Run: headless pygame with SDL's dummy video driver; simulated clock (each Clock.tick advances the game by its frame time, no real sleeping); random seed 0; keys injected as events and as key.get_pressed() state; mouse plan: one left click at the window centre at the start of phase 2, then a move to the lower-right quarter at the start of phase 3.
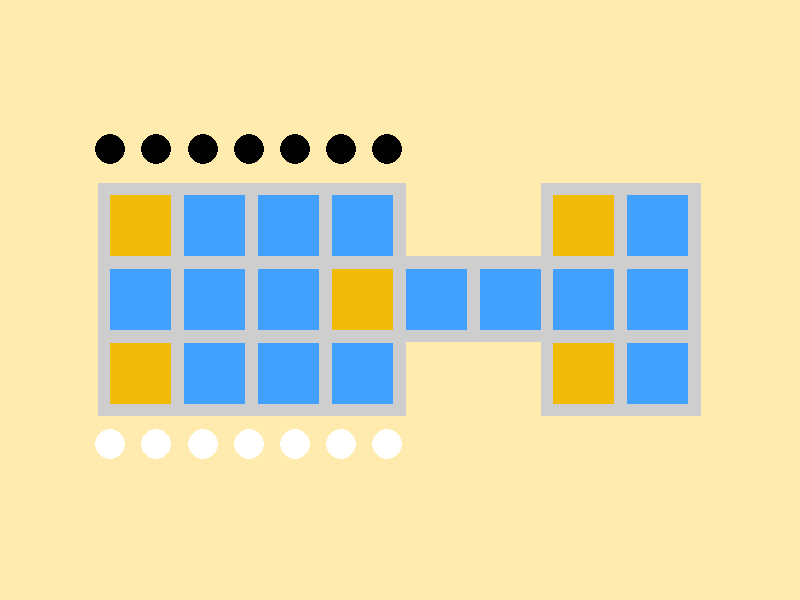
Frame 1 of 4 · flips 1–60 · no input
Frame 2 of 4 · flips 61–180 · clicked the window centre · tapped SPACE, RETURN · held RIGHT (→), D · screen unchanged from frame 1, image omitted
Frame 3 of 4 · flips 181–300 · moved the mouse to the lower-right quarter · held DOWN (↓), S · screen unchanged from frame 2, image omitted
Frame 4 of 4 · flips 301–420 · held LEFT (←), A, UP (↑), W · screen unchanged from frame 3, image omitted

The pygame program that drew these frames:

import pygame, time
from pygame.locals import *

# Define the colors
RED = (255, 0, 0)
BLUE = (0, 0, 255)
SAFE_TILE = (242, 187, 9)       # Orange
UNSAFE_TILE = (66, 160, 255)    # Blue
BORDERCOLOR = (206, 206, 206)   # Light gray
BGCOLOR = (255, 235, 173)       # Pale yellow
P0COLOR = (0, 0, 0)             # White
P1COLOR = (255, 255, 255)       # Black

# Define the max FPS
MAXFPS = 60

# Define the game window size
WINWIDTH = 800
WINHEIGHT = 600

# Compute the size, spacing and positions of the tiles
TILESIZE = min(WINWIDTH/13, WINHEIGHT/8)
TILESPACING = TILESIZE / 5
XOFFSET = (WINWIDTH - (8 * TILESIZE + 7 * TILESPACING)) / 2
YOFFSET = (WINHEIGHT - (3 * TILESIZE + 2 * TILESPACING)) / 2

# Compute the size of the player pieces
PIECESIZE = 0.5 * TILESIZE

class Tile(pygame.Rect):
    def __init__(self, x, y, size, is_safe):
        pygame.Rect.__init__(self, x, y, size, size)
        if is_safe:
            self.color = SAFE_TILE
            self.default_color = SAFE_TILE
        else:
            self.color = UNSAFE_TILE
            self.default_color = UNSAFE_TILE
        self.is_safe = is_safe

    def safe(self):
        return self.is_safe
        
    def get_color(self):
        return self.color

    def set_color(self, color):
        self.color = color

    def reset_color(self):
        self.color = self.default_color

class Border(pygame.Rect):
    def __init__(self, x, y, size):
        pygame.Rect.__init__(self, x, y, size, size)
        self.color = BORDERCOLOR
        self.default_color = BORDERCOLOR
        
    def get_color(self):
        return self.color

    def set_color(self, color):
        self.color = color
    
    def reset_color(self):
        self.color = self.default_color

class Piece(pygame.Rect):
    def __init__(self, x, y, size, player):
        pygame.Rect.__init__(self, x, y, size, size)
        self.start_x = x
        self.start_y = y
        self.radius = int(size / 2)
        if player == 0:
            self.color = P0COLOR
        else:
            self.color = P1COLOR
        self.player = player
        self.safe = False
        self.on_board = False
        self.finished = False
    
    def get_player(self):
        return self.player
    
    def get_color(self):
        return self.color

    def is_safe(self):
        return self.safe
    
    def on_board(self):
        return self.on_board

    def is_finished(self):
        return self.finished

    def reset_pos(self):
        pygame.Rect.left = self.start_x
        pygame.Rect.top = self.start_y

class Player:
    def __init__(self, player):
        self.player = player
        self.pieces = []
        for col in range(7):
            x_pos = XOFFSET + (col * (1.5 * PIECESIZE))
            if self.player == 0:
                y_pos = YOFFSET - 1.5 * PIECESIZE
            else:
                y_pos = YOFFSET + 3 * TILESIZE + 4 * TILESPACING + 0.5 * PIECESIZE
            new_piece = Piece(x_pos, y_pos, PIECESIZE, self.player)
            self.pieces.append(new_piece)
    
    def get_player(self):
        return self.player

    def get_pieces(self):
        return self.pieces

    def get_safe_pieces(self):
        return [piece for piece in self.pieces if piece.is_safe()]

    def get_unsafe_pieces(self):
        return [piece for piece in self.pieces if not piece.is_safe()]

class App:
    def __init__(self):
        self._running = True
        self._display_surf = None
        self.size = self.width, self.height = WINWIDTH, WINHEIGHT
        self.clock = pygame.time.Clock()
        self.clicked_tiles = []
        self.to_render = []

    def on_init(self):
        pygame.init()
        self._display_surf = pygame.display.set_mode(self.size)
        self._running = True
        self._display_surf.fill(BGCOLOR)
        self.tiles, self.borders = self.create_board()
        for border in self.borders:
            pygame.draw.rect(self._display_surf, border.get_color(), border)
            self.to_render.append(border.copy())
        for tile in self.tiles:
            pygame.draw.rect(self._display_surf, tile.get_color(), tile)
            self.to_render.append(tile.copy())
        self.players = [Player(0), Player(1)]
        for player in self.players:
            for piece in player.get_pieces():
                pygame.draw.circle(self._display_surf, piece.get_color(), (piece.x, piece.y), piece.radius)
                self.to_render.append(piece.copy())


        pygame.display.update()

    def create_board(self):
        tiles = []
        borders = []
        for row in range(3):
            for col in range(8):
                # Do not generate tiles that are not supposed to exist
                if not (row in [0, 2] and col in [4, 5]):
                    if [row, col] in [[0, 0], [2, 0], [1, 3], [0, 6], [2, 6]]:
                        is_safe = True
                    else:
                        is_safe = False
                    x_pos = XOFFSET + col * (TILESIZE + TILESPACING)
                    y_pos = YOFFSET + row * (TILESIZE + TILESPACING)
                    new_tile = Tile(x_pos, y_pos, TILESIZE, is_safe)
                    tiles.append(new_tile)

                    x_pos -= TILESPACING
                    y_pos -= TILESPACING
                    new_border = Border(x_pos, y_pos, TILESIZE + 2 * TILESPACING)
                    borders.append(new_border)
        return tiles, borders

    def on_event(self, event):
        # If a tile is cliked, color it red
        if event.type == pygame.MOUSEBUTTONDOWN:
            mouse_pos = event.pos
            for tile in self.tiles:
                if tile.collidepoint(mouse_pos):
                    tile.set_color(RED)
                    pygame.draw.rect(self._display_surf, tile.get_color(), tile)
                    self.to_render.append(tile)
                    self.clicked_tiles.append(tile)
        # Reset the color of all clicked tiles
        if event.type == pygame.MOUSEBUTTONUP:
            for tile in self.clicked_tiles:
                tile.reset_color()
                pygame.draw.rect(self._display_surf, tile.get_color(), tile)
                self.to_render.append(tile)
            self.clicked_tiles = []
        # Exit the game
        if event.type == pygame.QUIT:
            self._running = False

    def on_loop(self):
        # Cap the framerate
        delta = self.clock.tick(MAXFPS)
        # Render all tiles and borders again by default
        # TODO: Only render tiles that need it
        # for border in self.borders:
        #     pygame.draw.rect(self._display_surf, border.get_color(), border)
        #     self.to_render.append(border.copy())
        # for tile in self.tiles:
        #     pygame.draw.rect(self._display_surf, tile.get_color(), tile)
        #     self.to_render.append(tile.copy())

    def on_render(self):
        print(self.to_render)
        pygame.display.update(self.to_render)
        self.to_render = []

    def on_cleanup(self):
        pygame.quit()

    def on_execute(self):
        if self.on_init() == False:
            self._running = False

        while (self._running):
            for event in pygame.event.get():
                self.on_event(event)
            self.on_loop()
            self.on_render()
        self.on_cleanup()


if __name__ == "__main__":
    app = App()
    app.on_execute()
